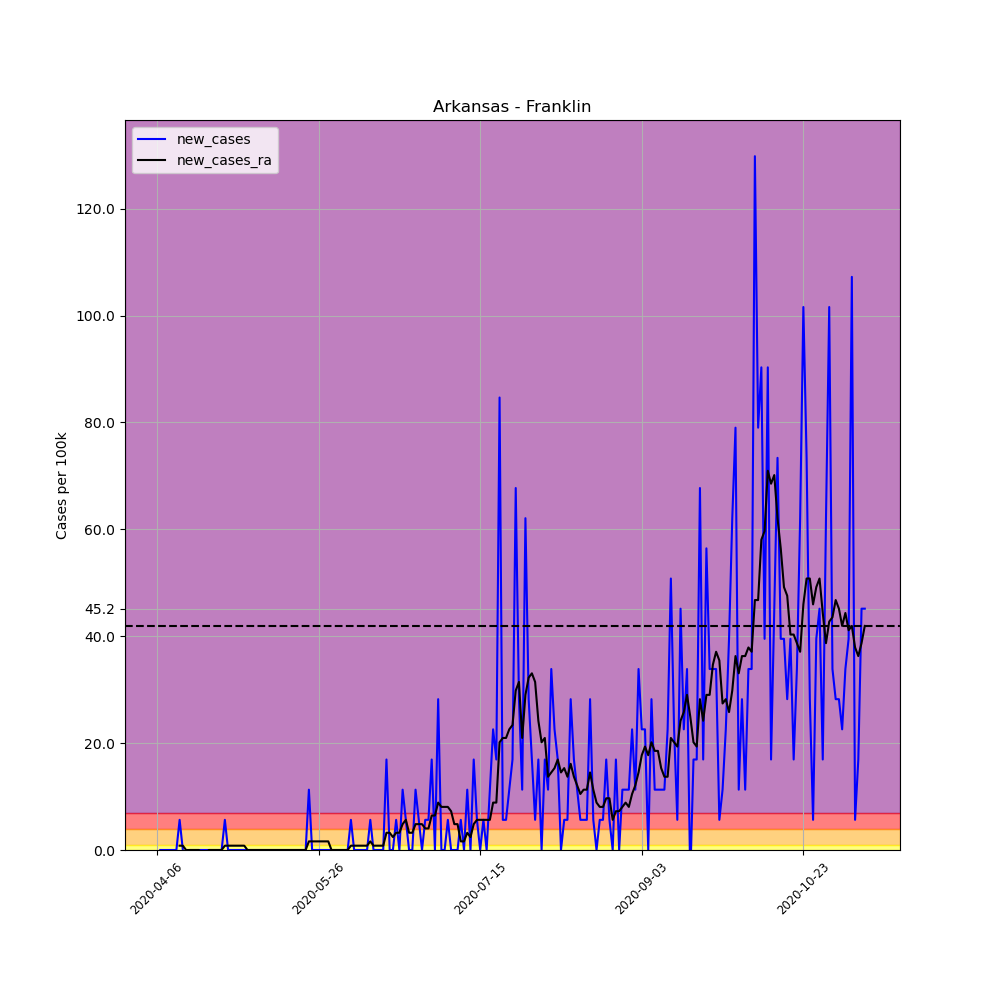

Values plotted in this chart, from the file beside it:
, date, county, state, fips, cases, deaths, COUNTY, STNAME, CTYNAME, POPESTIMATE2019, per_100k, per_100k_ra, new_cases, new_cases_ra
564803, 2020-04-06, Franklin, Arkansas, 5047, 1, 0, 47, Arkansas, Franklin, 17715, 5.645, , , 
564804, 2020-04-07, Franklin, Arkansas, 5047, 1, 0, 47, Arkansas, Franklin, 17715, 5.645, , 0.0, 
564805, 2020-04-08, Franklin, Arkansas, 5047, 1, 0, 47, Arkansas, Franklin, 17715, 5.645, , 0.0, 
564806, 2020-04-09, Franklin, Arkansas, 5047, 1, 0, 47, Arkansas, Franklin, 17715, 5.645, , 0.0, 
564807, 2020-04-10, Franklin, Arkansas, 5047, 1, 0, 47, Arkansas, Franklin, 17715, 5.645, , 0.0, 
564808, 2020-04-11, Franklin, Arkansas, 5047, 1, 0, 47, Arkansas, Franklin, 17715, 5.645, , 0.0, 
564809, 2020-04-12, Franklin, Arkansas, 5047, 1, 0, 47, Arkansas, Franklin, 17715, 5.645, 5.645, 0.0, 
564810, 2020-04-13, Franklin, Arkansas, 5047, 2, 0, 47, Arkansas, Franklin, 17715, 11.29, 6.451, 5.645, 0.8064
564811, 2020-04-14, Franklin, Arkansas, 5047, 2, 0, 47, Arkansas, Franklin, 17715, 11.29, 7.258, 0.0, 0.8064
564812, 2020-04-15, Franklin, Arkansas, 5047, 1, 0, 47, Arkansas, Franklin, 17715, 5.645, 7.258, -5.645, 0.0
564813, 2020-04-16, Franklin, Arkansas, 5047, 1, 0, 47, Arkansas, Franklin, 17715, 5.645, 7.258, 0.0, 0.0
564814, 2020-04-17, Franklin, Arkansas, 5047, 1, 0, 47, Arkansas, Franklin, 17715, 5.645, 7.258, 0.0, 0.0
564815, 2020-04-18, Franklin, Arkansas, 5047, 1, 0, 47, Arkansas, Franklin, 17715, 5.645, 7.258, 0.0, 0.0
564816, 2020-04-19, Franklin, Arkansas, 5047, 1, 0, 47, Arkansas, Franklin, 17715, 5.645, 7.258, 0.0, 0.0
564817, 2020-04-20, Franklin, Arkansas, 5047, 1, 0, 47, Arkansas, Franklin, 17715, 5.645, 6.451, 0.0, -0.8064
564818, 2020-04-21, Franklin, Arkansas, 5047, 1, 0, 47, Arkansas, Franklin, 17715, 5.645, 5.645, 0.0, -0.8064
564819, 2020-04-22, Franklin, Arkansas, 5047, 1, 0, 47, Arkansas, Franklin, 17715, 5.645, 5.645, 0.0, 0.0
564820, 2020-04-23, Franklin, Arkansas, 5047, 1, 0, 47, Arkansas, Franklin, 17715, 5.645, 5.645, 0.0, 0.0
564821, 2020-04-24, Franklin, Arkansas, 5047, 1, 0, 47, Arkansas, Franklin, 17715, 5.645, 5.645, 0.0, 0.0
564822, 2020-04-25, Franklin, Arkansas, 5047, 1, 0, 47, Arkansas, Franklin, 17715, 5.645, 5.645, 0.0, 0.0
564823, 2020-04-26, Franklin, Arkansas, 5047, 1, 0, 47, Arkansas, Franklin, 17715, 5.645, 5.645, 0.0, 0.0
564824, 2020-04-27, Franklin, Arkansas, 5047, 2, 0, 47, Arkansas, Franklin, 17715, 11.29, 6.451, 5.645, 0.8064
564825, 2020-04-28, Franklin, Arkansas, 5047, 2, 0, 47, Arkansas, Franklin, 17715, 11.29, 7.258, 0.0, 0.8064
564826, 2020-04-29, Franklin, Arkansas, 5047, 2, 0, 47, Arkansas, Franklin, 17715, 11.29, 8.064, 0.0, 0.8064
564827, 2020-04-30, Franklin, Arkansas, 5047, 2, 0, 47, Arkansas, Franklin, 17715, 11.29, 8.871, 0.0, 0.8064
564828, 2020-05-01, Franklin, Arkansas, 5047, 2, 0, 47, Arkansas, Franklin, 17715, 11.29, 9.677, 0.0, 0.8064
564829, 2020-05-02, Franklin, Arkansas, 5047, 2, 0, 47, Arkansas, Franklin, 17715, 11.29, 10.48, 0.0, 0.8064
564830, 2020-05-03, Franklin, Arkansas, 5047, 2, 0, 47, Arkansas, Franklin, 17715, 11.29, 11.29, 0.0, 0.8064
564831, 2020-05-04, Franklin, Arkansas, 5047, 2, 0, 47, Arkansas, Franklin, 17715, 11.29, 11.29, 0.0, 0.0
564832, 2020-05-05, Franklin, Arkansas, 5047, 2, 0, 47, Arkansas, Franklin, 17715, 11.29, 11.29, 0.0, 0.0
564833, 2020-05-06, Franklin, Arkansas, 5047, 2, 0, 47, Arkansas, Franklin, 17715, 11.29, 11.29, 0.0, 0.0
564834, 2020-05-07, Franklin, Arkansas, 5047, 2, 0, 47, Arkansas, Franklin, 17715, 11.29, 11.29, 0.0, 0.0
564835, 2020-05-08, Franklin, Arkansas, 5047, 2, 0, 47, Arkansas, Franklin, 17715, 11.29, 11.29, 0.0, 0.0
564836, 2020-05-09, Franklin, Arkansas, 5047, 2, 0, 47, Arkansas, Franklin, 17715, 11.29, 11.29, 0.0, 0.0
564837, 2020-05-10, Franklin, Arkansas, 5047, 2, 0, 47, Arkansas, Franklin, 17715, 11.29, 11.29, 0.0, 0.0
564838, 2020-05-11, Franklin, Arkansas, 5047, 2, 0, 47, Arkansas, Franklin, 17715, 11.29, 11.29, 0.0, 0.0
564839, 2020-05-12, Franklin, Arkansas, 5047, 2, 0, 47, Arkansas, Franklin, 17715, 11.29, 11.29, 0.0, 0.0
564840, 2020-05-13, Franklin, Arkansas, 5047, 2, 0, 47, Arkansas, Franklin, 17715, 11.29, 11.29, 0.0, 0.0
564841, 2020-05-14, Franklin, Arkansas, 5047, 2, 0, 47, Arkansas, Franklin, 17715, 11.29, 11.29, 0.0, 0.0
564842, 2020-05-15, Franklin, Arkansas, 5047, 2, 0, 47, Arkansas, Franklin, 17715, 11.29, 11.29, 0.0, 0.0
564843, 2020-05-16, Franklin, Arkansas, 5047, 2, 0, 47, Arkansas, Franklin, 17715, 11.29, 11.29, 0.0, 0.0
564844, 2020-05-17, Franklin, Arkansas, 5047, 2, 0, 47, Arkansas, Franklin, 17715, 11.29, 11.29, 0.0, 0.0
564845, 2020-05-18, Franklin, Arkansas, 5047, 2, 0, 47, Arkansas, Franklin, 17715, 11.29, 11.29, 0.0, 0.0
564846, 2020-05-19, Franklin, Arkansas, 5047, 2, 0, 47, Arkansas, Franklin, 17715, 11.29, 11.29, 0.0, 0.0
564847, 2020-05-20, Franklin, Arkansas, 5047, 2, 0, 47, Arkansas, Franklin, 17715, 11.29, 11.29, 0.0, 0.0
564848, 2020-05-21, Franklin, Arkansas, 5047, 2, 0, 47, Arkansas, Franklin, 17715, 11.29, 11.29, 0.0, 0.0
564849, 2020-05-22, Franklin, Arkansas, 5047, 2, 0, 47, Arkansas, Franklin, 17715, 11.29, 11.29, 0.0, 0.0
564850, 2020-05-23, Franklin, Arkansas, 5047, 4, 0, 47, Arkansas, Franklin, 17715, 22.58, 12.9, 11.29, 1.613
564851, 2020-05-24, Franklin, Arkansas, 5047, 4, 0, 47, Arkansas, Franklin, 17715, 22.58, 14.52, 0.0, 1.613
564852, 2020-05-25, Franklin, Arkansas, 5047, 4, 0, 47, Arkansas, Franklin, 17715, 22.58, 16.13, 0.0, 1.613
564853, 2020-05-26, Franklin, Arkansas, 5047, 4, 0, 47, Arkansas, Franklin, 17715, 22.58, 17.74, 0.0, 1.613
564854, 2020-05-27, Franklin, Arkansas, 5047, 4, 0, 47, Arkansas, Franklin, 17715, 22.58, 19.35, 0.0, 1.613
564855, 2020-05-28, Franklin, Arkansas, 5047, 4, 0, 47, Arkansas, Franklin, 17715, 22.58, 20.97, 0.0, 1.613
564856, 2020-05-29, Franklin, Arkansas, 5047, 4, 0, 47, Arkansas, Franklin, 17715, 22.58, 22.58, 0.0, 1.613
564857, 2020-05-30, Franklin, Arkansas, 5047, 4, 0, 47, Arkansas, Franklin, 17715, 22.58, 22.58, 0.0, 0.0
564858, 2020-05-31, Franklin, Arkansas, 5047, 4, 0, 47, Arkansas, Franklin, 17715, 22.58, 22.58, 0.0, 0.0
564859, 2020-06-01, Franklin, Arkansas, 5047, 4, 0, 47, Arkansas, Franklin, 17715, 22.58, 22.58, 0.0, 0.0
564860, 2020-06-02, Franklin, Arkansas, 5047, 4, 0, 47, Arkansas, Franklin, 17715, 22.58, 22.58, 0.0, 0.0
564861, 2020-06-03, Franklin, Arkansas, 5047, 4, 0, 47, Arkansas, Franklin, 17715, 22.58, 22.58, 0.0, 0.0
564862, 2020-06-04, Franklin, Arkansas, 5047, 4, 0, 47, Arkansas, Franklin, 17715, 22.58, 22.58, 0.0, 0.0
... 160 more rows
